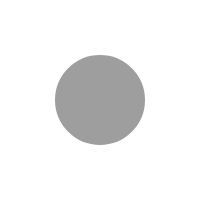
t = 0.00 s
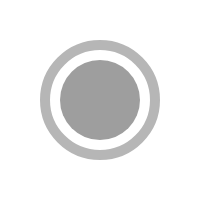
t = 0.38 s
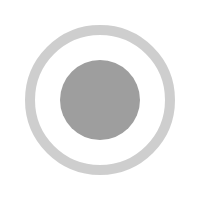
t = 0.75 s
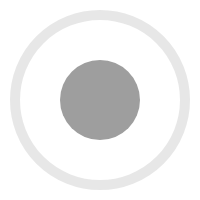
t = 1.13 s

The animated SVG that drew these frames (rendered in a browser with its animation timeline set to each time). Animation: 2 SMIL elements (animate=2); one cycle of 1.50 s, repeats indefinitely.

<svg width="200" height="200" viewbox="0 0 40 40" xmlns="http://www.w3.org/2000/svg">
    <circle cx="20" cy="20" fill="none" r="8" stroke="#9e9e9e" stroke-width="2">
        <animate attributeName="r" from="8" to="20" dur="1.5s" begin="0s" repeatCount="indefinite"/>
        <animate attributeName="opacity" from="1" to="0" dur="1.5s" begin="0s" repeatCount="indefinite"/>
    </circle>
    <circle cx="20" cy="20" fill="#9e9e9e" r="8"/>
</svg>
